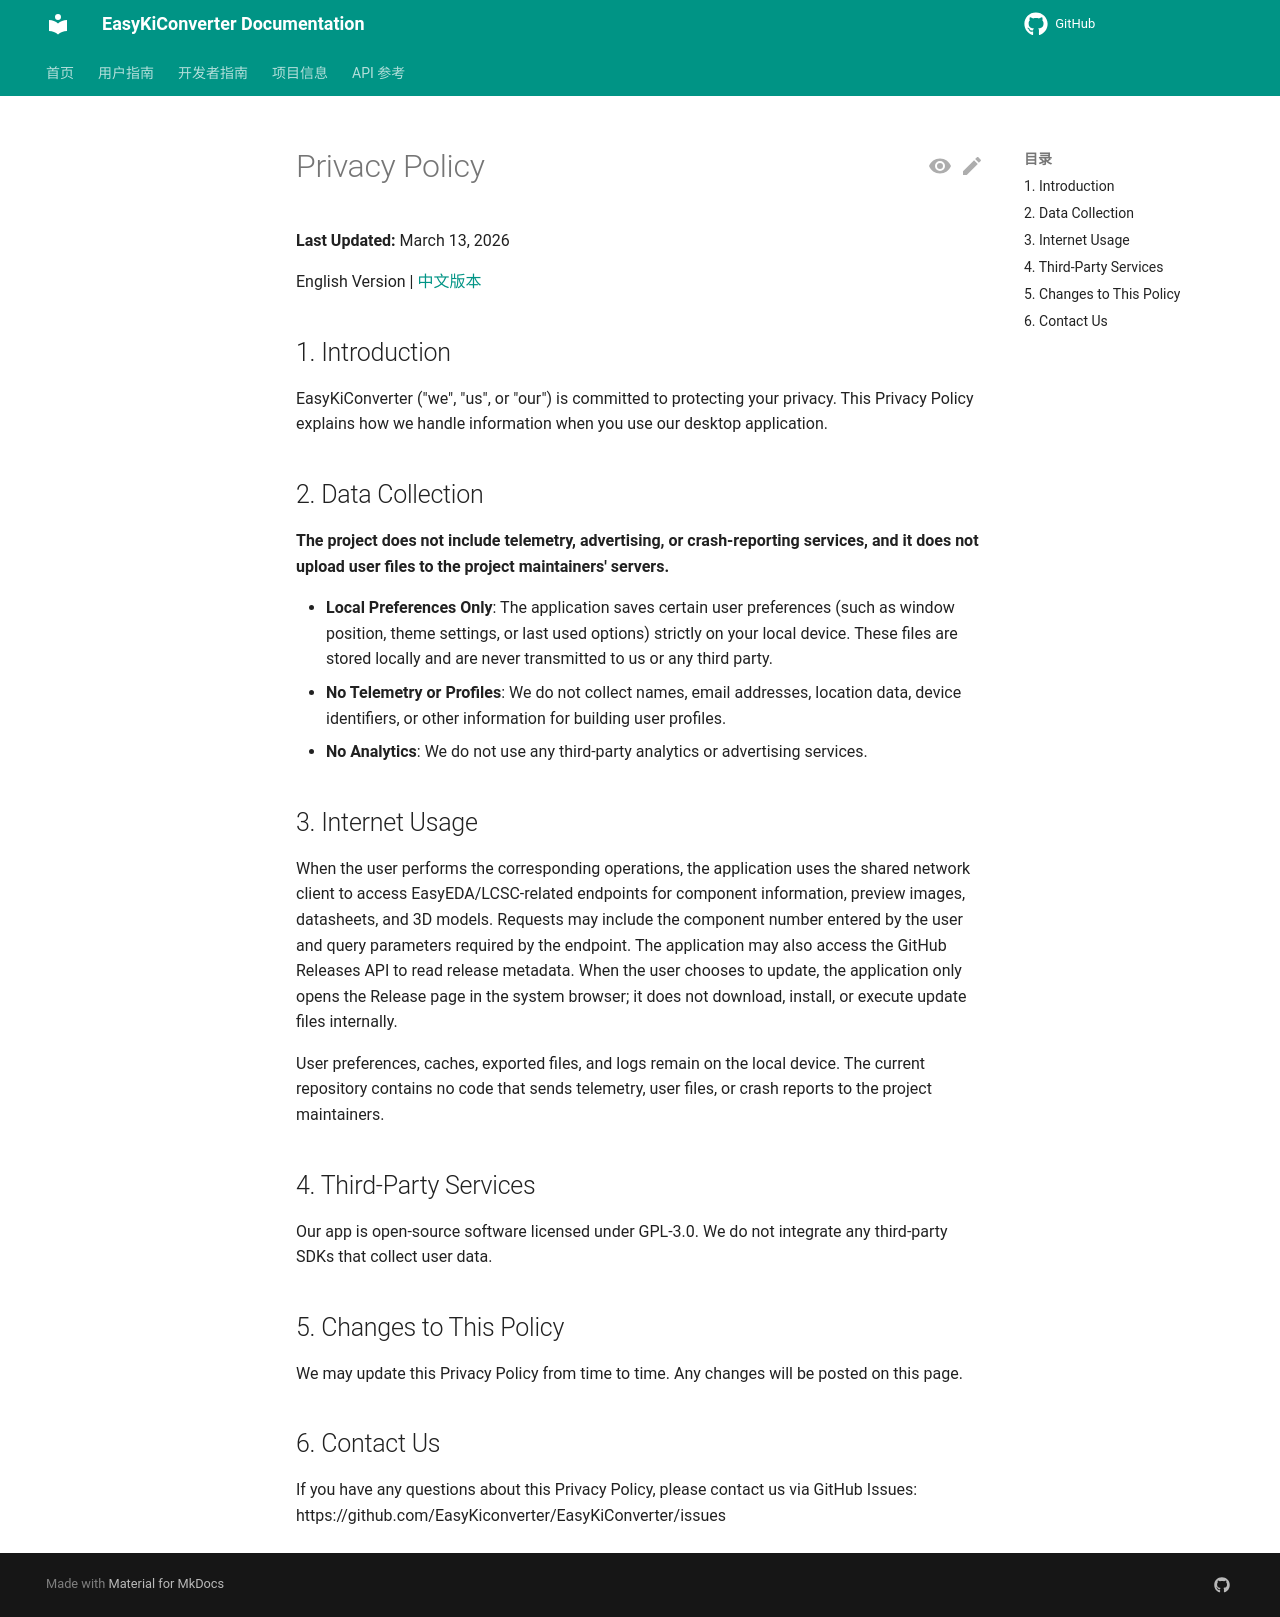

repository: EasyKiconverter/EasyKiConverter · page: user/PRIVACY_POLICY_en/index.html · generator: mkdocs

# Privacy Policy

**Last Updated:** March 13, 2026

English Version | [中文版本](PRIVACY_POLICY.md)

## 1. Introduction
EasyKiConverter ("we", "us", or "our") is committed to protecting your privacy. This Privacy Policy explains how we handle information when you use our desktop application.

## 2. Data Collection
**The project does not include telemetry, advertising, or crash-reporting services, and it does not upload user files to the project maintainers' servers.**

- **Local Preferences Only**: The application saves certain user preferences (such as window position, theme settings, or last used options) strictly on your local device. These files are stored locally and are never transmitted to us or any third party.
- **No Telemetry or Profiles**: We do not collect names, email addresses, location data, device identifiers, or other information for building user profiles.
- **No Analytics**: We do not use any third-party analytics or advertising services.

## 3. Internet Usage
When the user performs the corresponding operations, the application uses the shared network client to access EasyEDA/LCSC-related endpoints for component information, preview images, datasheets, and 3D models. Requests may include the component number entered by the user and query parameters required by the endpoint. The application may also access the GitHub Releases API to read release metadata. When the user chooses to update, the application only opens the Release page in the system browser; it does not download, install, or execute update files internally.

User preferences, caches, exported files, and logs remain on the local device. The current repository contains no code that sends telemetry, user files, or crash reports to the project maintainers.

## 4. Third-Party Services
Our app is open-source software licensed under GPL-3.0. We do not integrate any third-party SDKs that collect user data.

## 5. Changes to This Policy
We may update this Privacy Policy from time to time. Any changes will be posted on this page.

## 6. Contact Us
If you have any questions about this Privacy Policy, please contact us via GitHub Issues:
https://github.com/EasyKiconverter/EasyKiConverter/issues
